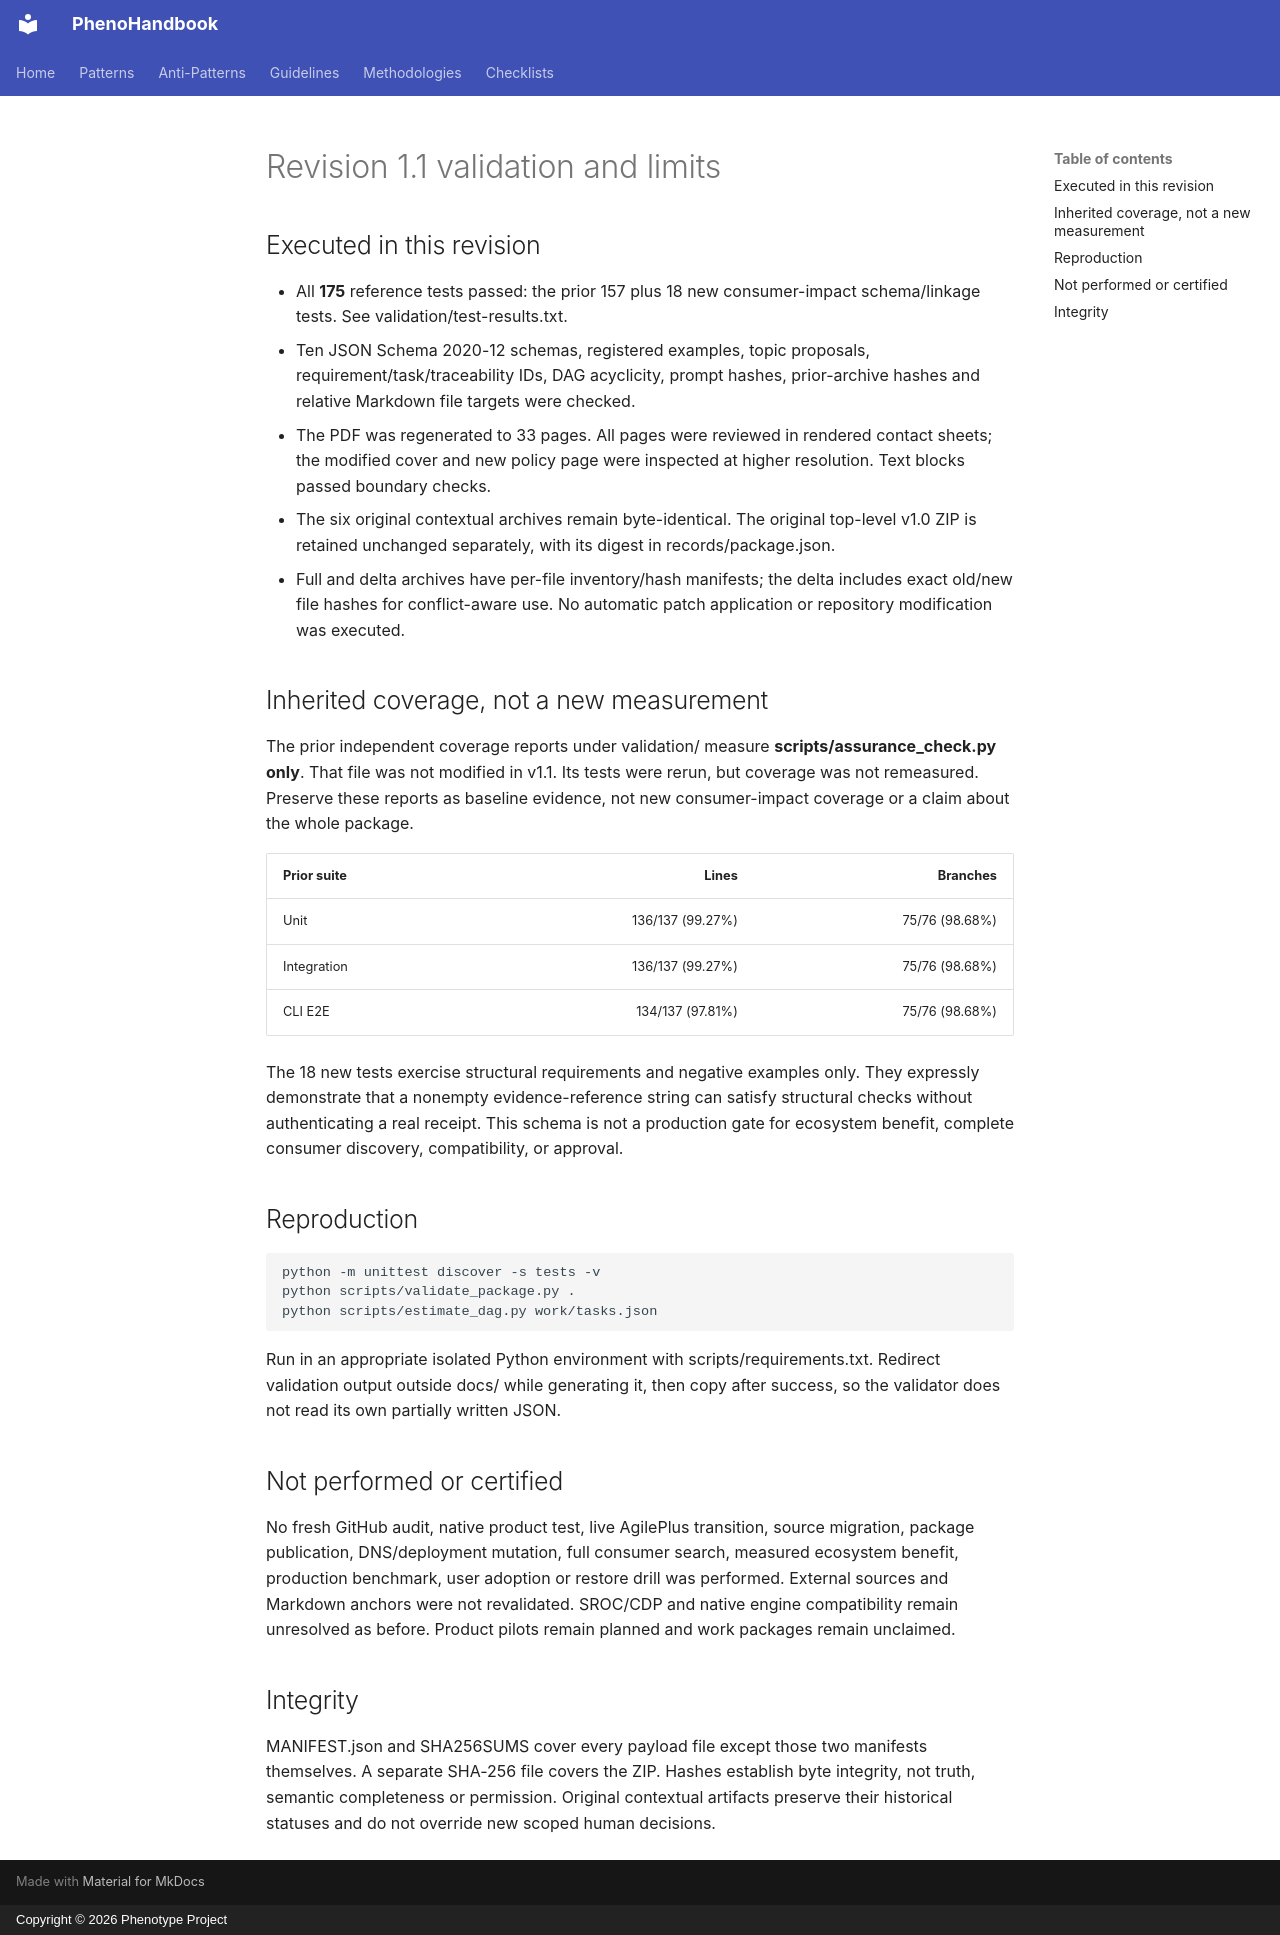

repository: KooshaPari/PhenoShared · page: phenotype-docset-v1.1/VALIDATION_REPORT/index.html · generator: mkdocs · copyright: Copyright © 2026 Phenotype Project

# Revision 1.1 validation and limits

## Executed in this revision

- All **175** reference tests passed: the prior 157 plus 18 new consumer-impact schema/linkage tests. See validation/test-results.txt.
- Ten JSON Schema 2020-12 schemas, registered examples, topic proposals, requirement/task/traceability IDs, DAG acyclicity, prompt hashes, prior-archive hashes and relative Markdown file targets were checked.
- The PDF was regenerated to 33 pages. All pages were reviewed in rendered contact sheets; the modified cover and new policy page were inspected at higher resolution. Text blocks passed boundary checks.
- The six original contextual archives remain byte-identical. The original top-level v1.0 ZIP is retained unchanged separately, with its digest in records/package.json.
- Full and delta archives have per-file inventory/hash manifests; the delta includes exact old/new file hashes for conflict-aware use. No automatic patch application or repository modification was executed.

## Inherited coverage, not a new measurement

The prior independent coverage reports under validation/ measure **scripts/assurance_check.py only**. That file was not modified in v1.1. Its tests were rerun, but coverage was not remeasured. Preserve these reports as baseline evidence, not new consumer-impact coverage or a claim about the whole package.

| Prior suite | Lines | Branches |
|---|---:|---:|
| Unit | 136/137 (99.27%) | 75/76 (98.68%) |
| Integration | 136/137 (99.27%) | 75/76 (98.68%) |
| CLI E2E | 134/137 (97.81%) | 75/76 (98.68%) |

The 18 new tests exercise structural requirements and negative examples only. They expressly demonstrate that a nonempty evidence-reference string can satisfy structural checks without authenticating a real receipt. This schema is not a production gate for ecosystem benefit, complete consumer discovery, compatibility, or approval.

## Reproduction

```sh
python -m unittest discover -s tests -v
python scripts/validate_package.py .
python scripts/estimate_dag.py work/tasks.json
```

Run in an appropriate isolated Python environment with scripts/requirements.txt. Redirect validation output outside docs/ while generating it, then copy after success, so the validator does not read its own partially written JSON.

## Not performed or certified

No fresh GitHub audit, native product test, live AgilePlus transition, source migration, package publication, DNS/deployment mutation, full consumer search, measured ecosystem benefit, production benchmark, user adoption or restore drill was performed. External sources and Markdown anchors were not revalidated. SROC/CDP and native engine compatibility remain unresolved as before. Product pilots remain planned and work packages remain unclaimed.

## Integrity

MANIFEST.json and SHA256SUMS cover every payload file except those two manifests themselves. A separate SHA-256 file covers the ZIP. Hashes establish byte integrity, not truth, semantic completeness or permission. Original contextual artifacts preserve their historical statuses and do not override new scoped human decisions.
